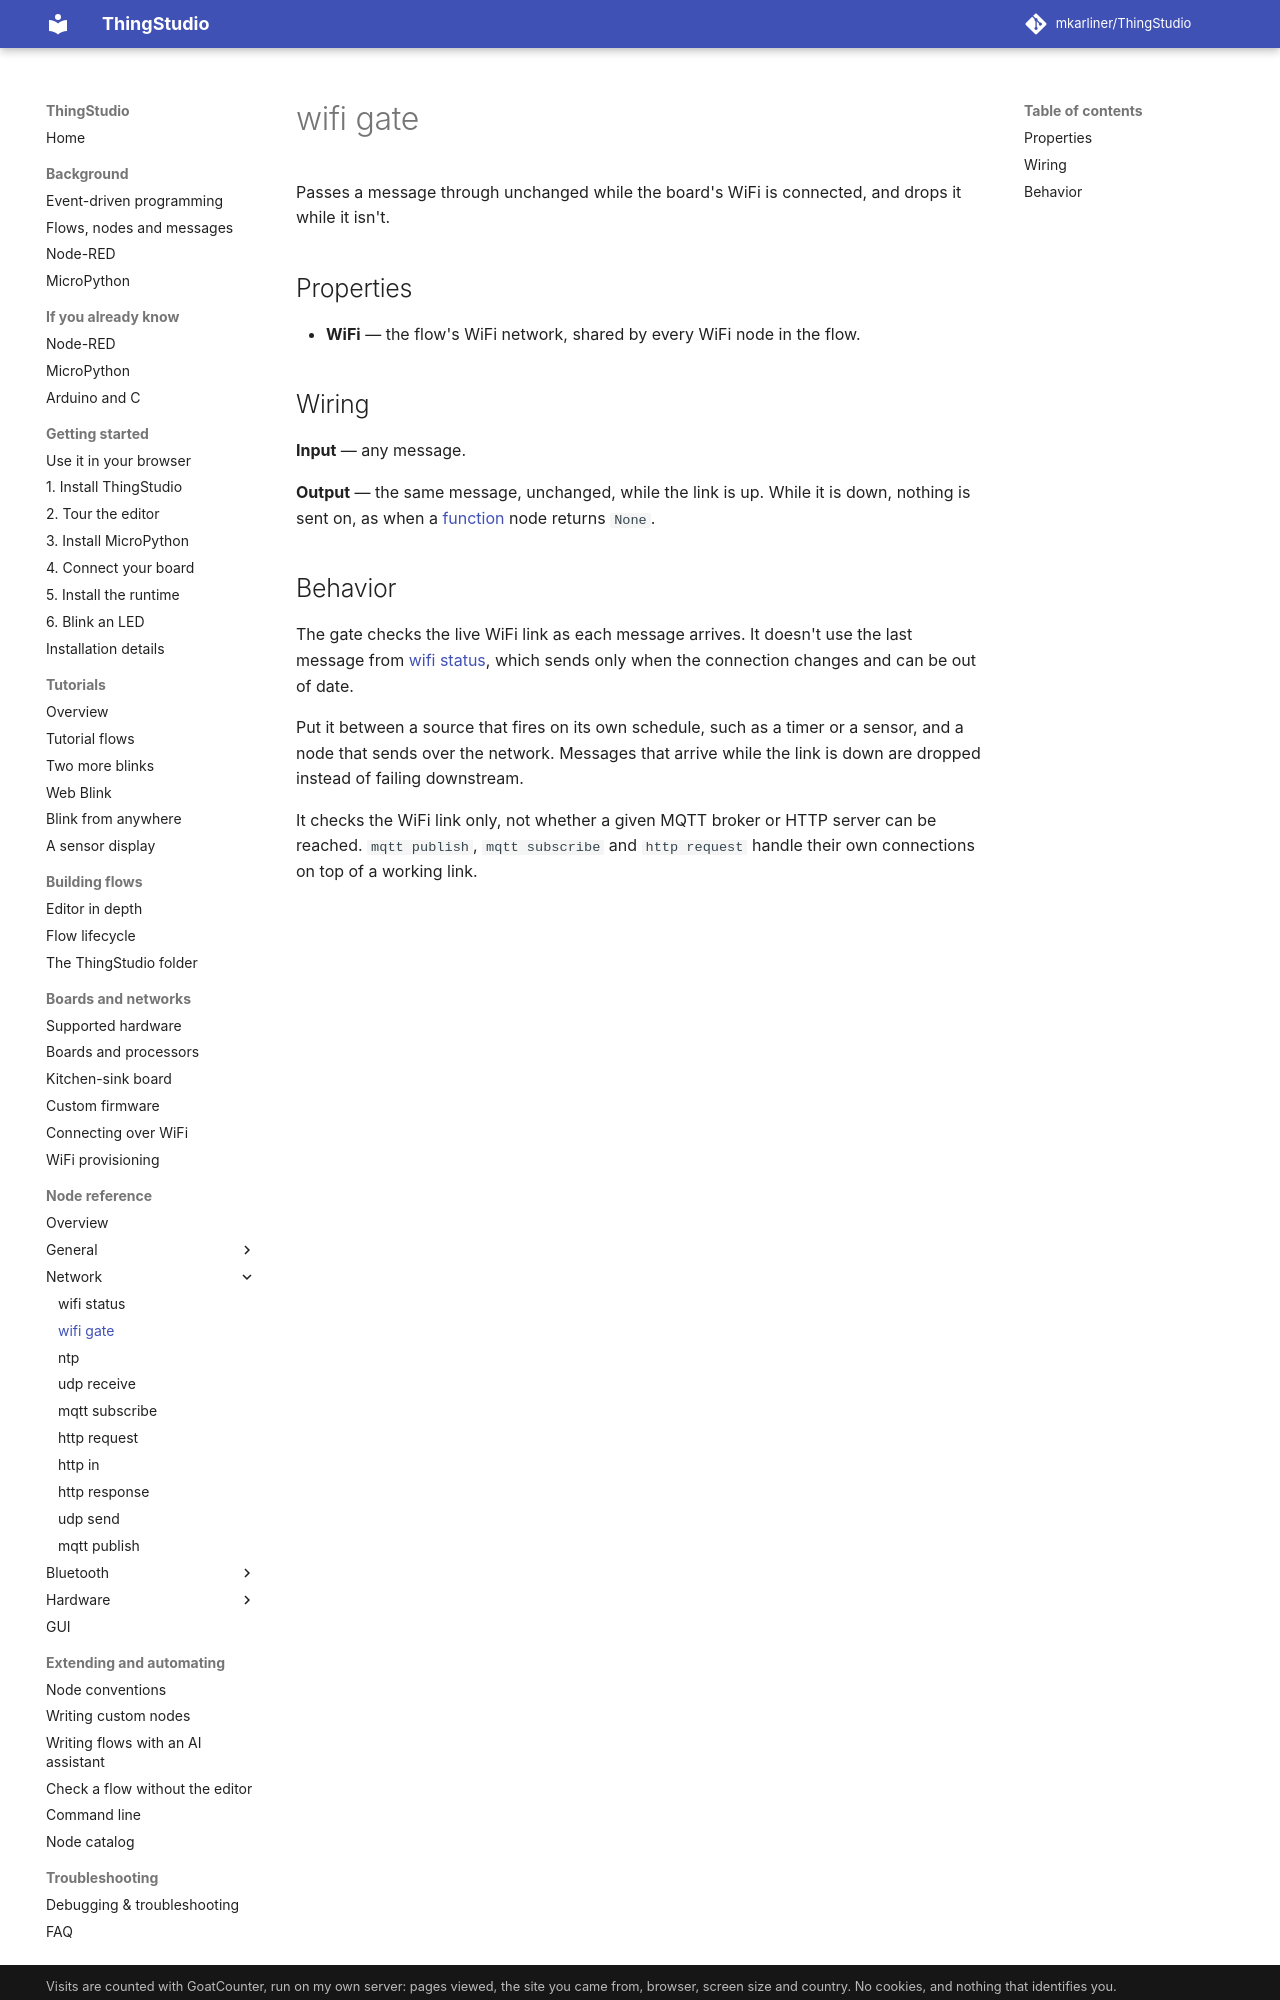

repository: mkarliner/ThingStudio · page: nodes/wifi-gate/index.html · generator: mkdocs

# wifi gate

Passes a message through unchanged while the board's WiFi is connected, and drops it while it isn't.

## Properties

- **WiFi** — the flow's WiFi network, shared by every WiFi node in the flow.

## Wiring

**Input** — any message.

**Output** — the same message, unchanged, while the link is up. While it is down, nothing is sent on, as when a
[function](function.md) node returns `None`.
